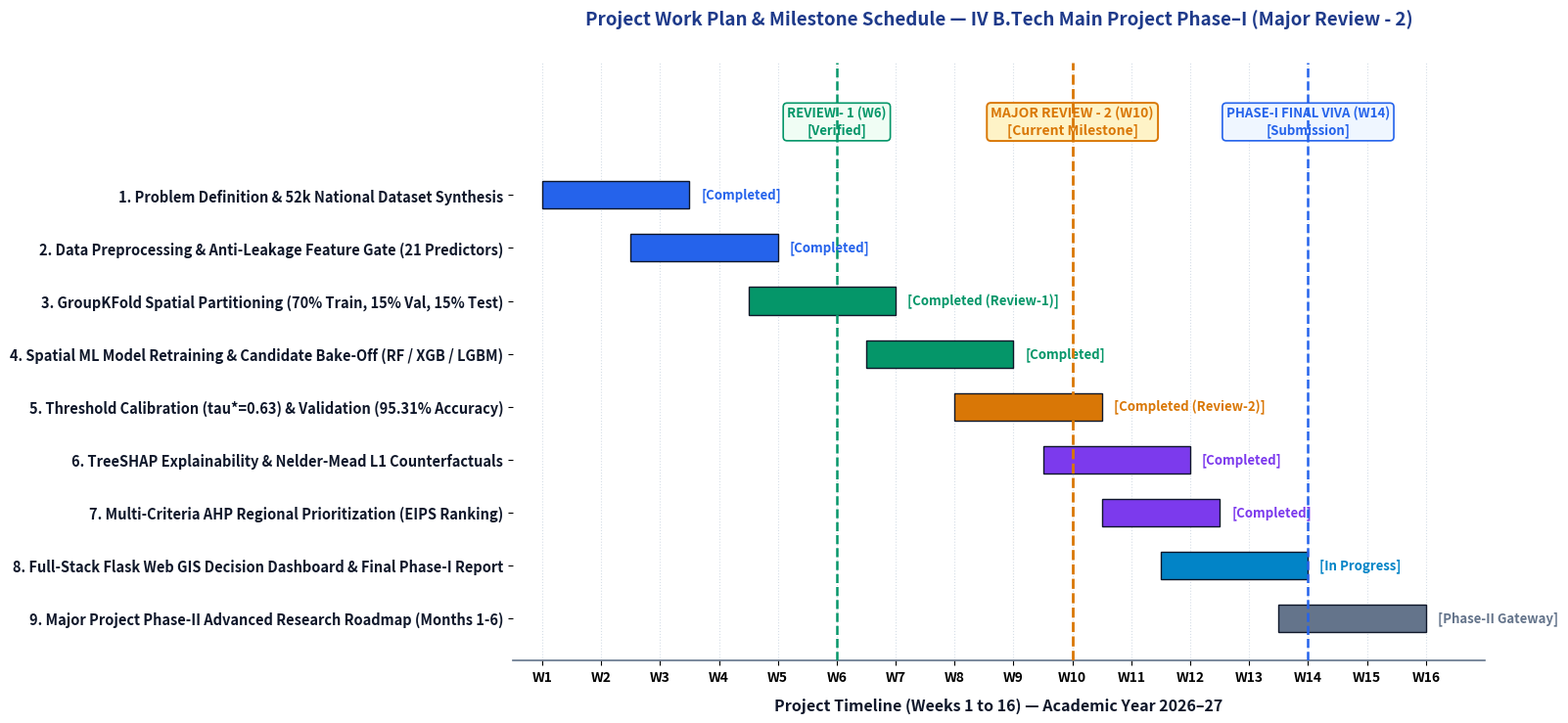

Here is the Python script that generated this plot: (Note: this script raises an exception after producing the figure.)
import matplotlib
matplotlib.use("Agg")
import matplotlib.pyplot as plt
import matplotlib.patches as patches
import numpy as np
from pathlib import Path

FIG_DIR = Path("C:/Users/Dell/Downloads/EV_Charging/results/india_wide/figures")

fig, ax = plt.subplots(figsize=(16, 7.5), dpi=300)
fig.patch.set_facecolor("#ffffff")
ax.set_facecolor("#ffffff")

# Tasks, timelines (start_week, duration_weeks), status
tasks = [
    ("1. Problem Definition & 52k National Dataset Synthesis", 1.0, 2.5, "#2563eb", "Completed"),
    ("2. Data Preprocessing & Anti-Leakage Feature Gate (21 Predictors)", 2.5, 2.5, "#2563eb", "Completed"),
    ("3. GroupKFold Spatial Partitioning (70% Train, 15% Val, 15% Test)", 4.5, 2.5, "#059669", "Completed (Review-1)"),
    ("4. Spatial ML Model Retraining & Candidate Bake-Off (RF / XGB / LGBM)", 6.5, 2.5, "#059669", "Completed"),
    ("5. Threshold Calibration (tau*=0.63) & Validation (95.31% Accuracy)", 8.0, 2.5, "#d97706", "Completed (Review-2)"),
    ("6. TreeSHAP Explainability & Nelder-Mead L1 Counterfactuals", 9.5, 2.5, "#7c3aed", "Completed"),
    ("7. Multi-Criteria AHP Regional Prioritization (EIPS Ranking)", 10.5, 2.0, "#7c3aed", "Completed"),
    ("8. Full-Stack Flask Web GIS Decision Dashboard & Final Phase-I Report", 11.5, 2.5, "#0284c7", "In Progress"),
    ("9. Major Project Phase-II Advanced Research Roadmap (Months 1-6)", 13.5, 2.5, "#64748b", "Phase-II Gateway")
]

y_pos = np.arange(len(tasks))[::-1]

for i, (task, start, dur, color, status) in enumerate(tasks):
    y = y_pos[i]
    # Draw task bar
    ax.barh(y, dur, left=start, height=0.52, color=color, edgecolor="#0f172a", linewidth=1.0, zorder=3)
    # Status label at end of bar
    ax.text(start + dur + 0.2, y, f"[{status}]", va="center", ha="left", fontsize=9.5, fontweight="bold", color=color)

# Review milestones vertical lines
ax.axvline(6.0, color="#059669", linestyle="--", linewidth=1.8, zorder=4)
ax.text(6.0, 9.1, "REVIEW - 1 (W6)\n[Verified]", ha="center", va="bottom", fontsize=9.5, fontweight="bold", color="#059669",
        bbox=dict(boxstyle="round,pad=0.3", facecolor="#f0fdf4", edgecolor="#059669", lw=1.2))

ax.axvline(10.0, color="#d97706", linestyle="--", linewidth=2.0, zorder=4)
ax.text(10.0, 9.1, "MAJOR REVIEW - 2 (W10)\n[Current Milestone]", ha="center", va="bottom", fontsize=10, fontweight="bold", color="#d97706",
        bbox=dict(boxstyle="round,pad=0.3", facecolor="#fef3c7", edgecolor="#d97706", lw=1.4))

ax.axvline(14.0, color="#2563eb", linestyle="--", linewidth=1.8, zorder=4)
ax.text(14.0, 9.1, "PHASE-I FINAL VIVA (W14)\n[Submission]", ha="center", va="bottom", fontsize=9.5, fontweight="bold", color="#2563eb",
        bbox=dict(boxstyle="round,pad=0.3", facecolor="#eff6ff", edgecolor="#2563eb", lw=1.2))

# Styling
ax.set_yticks(y_pos)
ax.set_yticklabels([t[0] for t in tasks], fontsize=10.5, fontweight="bold", color="#0f172a")
ax.set_xlabel("Project Timeline (Weeks 1 to 16) — Academic Year 2026–27", fontsize=11.5, fontweight="bold", color="#0f172a", labelpad=10)
ax.set_xlim(0.5, 17.0)
ax.set_ylim(-0.8, 10.5)
ax.set_xticks(np.arange(1, 17))
ax.set_xticklabels([f"W{w}" for w in range(1, 17)], fontsize=10, fontweight="bold")
ax.grid(axis="x", linestyle=":", color="#cbd5e1", alpha=0.8, zorder=1)

ax.set_title("Project Work Plan & Milestone Schedule — IV B.Tech Main Project Phase–I (Major Review - 2)", 
             fontsize=13.5, fontweight="bold", pad=28, color="#1e3a8a")

for spine in ["top", "right", "left"]:
    ax.spines[spine].set_visible(False)
ax.spines["bottom"].set_color("#64748b")
ax.spines["bottom"].set_linewidth(1.2)

plt.tight_layout()
out_p = FIG_DIR / "project_gantt_chart_review_2_final.png"
fig.savefig(out_p, dpi=300, facecolor="#ffffff")
fig.savefig(FIG_DIR / "project_gantt_chart_review_2_final.jpg", dpi=300, facecolor="#ffffff")
plt.close(fig)
print(f"[SUCCESS] Saved final Gantt chart: {out_p}")
